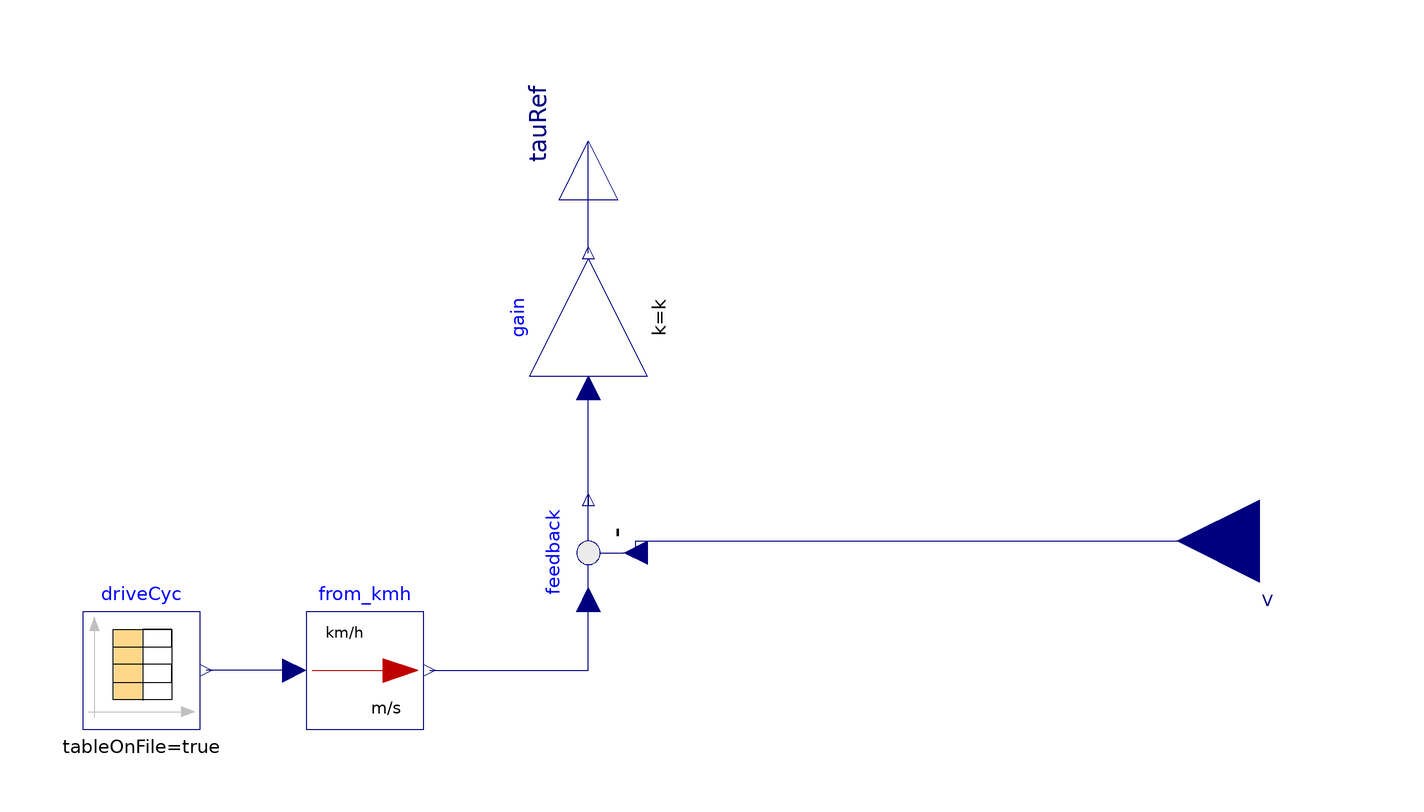

This picture is the connection diagram that the Modelica source below describes through its graphical annotations.

model PropDriver "Simple Proportional controller driver"
      parameter String CycleFileName = "MyCycleName.txt"
        "Drive Cycle Name ex: \"sort1.txt\"";
      parameter Real k "Controller gain";
      Modelica.Blocks.Interfaces.RealOutput tauRef(unit = "N.m") annotation(Placement(transformation(extent = {{-10, -10}, {10, 10}}, rotation = 90, origin = {0, 70}), iconTransformation(extent = {{-10, -10}, {10, 10}}, rotation = 90, origin = {0, 110})));
      Modelica.Blocks.Sources.CombiTimeTable driveCyc(tableOnFile = true, tableName = "Cycle", extrapolation = Modelica.Blocks.Types.Extrapolation.Periodic, fileName = CycleFileName, columns = {2}) annotation(Placement(transformation(extent = {{-86, -30}, {-66, -10}})));
      Modelica.Blocks.Math.UnitConversions.From_kmh from_kmh annotation(Placement(transformation(extent = {{-48, -30}, {-28, -10}})));
      Modelica.Blocks.Math.Feedback feedback annotation(Placement(transformation(extent = {{-10, -10}, {10, 10}}, rotation = 90, origin = {0, 0})));
      Modelica.Blocks.Math.Gain gain(k = k) annotation(Placement(transformation(extent = {{-10, -10}, {10, 10}}, rotation = 90, origin = {0, 40})));
      Modelica.Blocks.Interfaces.RealInput V annotation(Placement(visible = true, transformation(origin = {114, 2}, extent = {{-14, -14}, {14, 14}}, rotation = 180), iconTransformation(origin = {112, 0}, extent = {{-12, -12}, {12, 12}}, rotation = 180)));
    equation
      connect(feedback.u2, V) annotation(Line(points = {{8, -8.88178e-016}, {8, 2}, {114, 2}}, color = {0, 0, 127}));
      connect(from_kmh.u, driveCyc.y[1]) annotation(Line(points = {{-50, -20}, {-65, -20}}, color = {0, 0, 127}, smooth = Smooth.None));
      connect(from_kmh.y, feedback.u1) annotation(Line(points = {{-27, -20}, {-14, -20}, {-14, -20}, {0, -20}, {0, -8}, {-8.88178e-016, -8}}, color = {0, 0, 127}, smooth = Smooth.None));
      connect(feedback.y, gain.u) annotation(Line(points = {{0, 9}, {0, 10}, {0, 10}, {0, 8}, {0, 28}, {-8.88178e-016, 28}}, color = {0, 0, 127}, smooth = Smooth.None));
      connect(gain.y, tauRef) annotation(Line(points = {{6.66134e-016, 51}, {0, 51}, {0, 70}}, color = {0, 0, 127}, smooth = Smooth.None));
      annotation(Documentation(info = "<html>
            <p>Modello semplice di pilota.</p>
            <p>Esso contiene al suo interno il ciclo di riferimento, che insegue attraverso un regolatore solo proporzionale.</p>
            </html>"), Icon(coordinateSystem(extent = {{-100, -100}, {100, 100}}, preserveAspectRatio = false, initialScale = 0.1, grid = {2, 2}), graphics = {Rectangle(fillColor=  {255, 255, 255}, fillPattern=  FillPattern.Solid, extent=  {{-100, 100}, {100, -100}}), Ellipse(fillColor=  {255, 213, 170}, fillPattern=  FillPattern.Solid, extent=  {{-23, 46}, {-12, 20}}, endAngle=  360), Text(origin=  {2, -250.189}, lineColor=  {0, 0, 255}, extent=  {{-104, 142.189}, {98, 104}}, textString=  "%name"), Polygon(fillColor=  {215, 215, 215}, pattern=  LinePattern.None, fillPattern=  FillPattern.Solid, points=  {{-22, -36}, {-42, -64}, {-16, -64}, {16, -64}, {-22, -36}}), Polygon(fillColor=  {135, 135, 135}, pattern=  LinePattern.None, fillPattern=  FillPattern.Solid, points=  {{-32, 64}, {-62, -28}, {-30, -28}, {-30, -28}, {-32, 64}}, smooth=  Smooth.Bezier), Polygon(fillColor=  {135, 135, 135}, pattern=  LinePattern.None, fillPattern=  FillPattern.Solid, points=  {{-68, -12}, {-14, -66}, {10, -26}, {0, -26}, {-68, -12}}, smooth=  Smooth.Bezier), Polygon(fillColor=  {175, 175, 175}, fillPattern=  FillPattern.Solid, points=  {{-22, 34}, {-30, 30}, {-40, -24}, {2, -22}, {2, -10}, {0, 26}, {-22, 34}}, smooth=  Smooth.Bezier), Ellipse(fillColor=  {255, 213, 170}, fillPattern=  FillPattern.Solid, extent=  {{-30, 68}, {-3, 34}}, endAngle=  360), Polygon(pattern=  LinePattern.None, fillPattern=  FillPattern.Solid, points=  {{-38, 58}, {-16, 74}, {-2, 60}, {4, 60}, {6, 60}, {-38, 58}}, smooth=  Smooth.Bezier), Polygon(fillColor=  {95, 95, 95}, fillPattern=  FillPattern.Solid, points=  {{30, -20}, {-32, -4}, {-36, -20}, {-24, -34}, {30, -20}}, smooth=  Smooth.Bezier), Polygon(fillPattern=  FillPattern.Solid, points=  {{42, -46}, {36, -60}, {48, -54}, {52, -48}, {50, -44}, {42, -46}}, smooth=  Smooth.Bezier), Line(points=  {{48, 10}, {26, 24}, {26, 24}}, thickness=  0.5), Line(points=  {{20, 14}, {34, 34}, {34, 34}}, thickness=  0.5), Polygon(fillColor=  {255, 213, 170}, fillPattern=  FillPattern.Solid, points=  {{28, 28}, {32, 32}, {28, 26}, {34, 30}, {30, 26}, {34, 28}, {30, 24}, {26, 26}, {34, 24}, {26, 24}, {26, 26}, {28, 28}, {28, 28}, {26, 26}, {26, 26}, {26, 26}, {28, 32}, {28, 30}, {28, 28}}, smooth=  Smooth.Bezier), Polygon(fillColor=  {175, 175, 175}, fillPattern=  FillPattern.Solid, points=  {{-18, 24}, {28, 30}, {26, 22}, {-16, 8}, {-20, 8}, {-24, 18}, {-18, 24}}, smooth=  Smooth.Bezier), Polygon(fillColor=  {215, 215, 215}, fillPattern=  FillPattern.Solid, points=  {{72, 18}, {48, 18}, {36, -2}, {58, -62}, {72, -62}, {72, 18}}), Polygon(fillColor=  {95, 95, 95}, fillPattern=  FillPattern.Solid, points=  {{49, -70}, {17, -16}, {7, -20}, {-1, -26}, {49, -70}}, smooth=  Smooth.Bezier), Line(points=  {{-7, 55}, {-3, 53}}), Line(points=  {{-9, 42}, {-5, 42}}), Line(points=  {{-7, 55}, {-3, 55}})}), Diagram(coordinateSystem(extent = {{-100, -60}, {100, 60}}, preserveAspectRatio = false, initialScale = 0.1, grid = {2, 2}), graphics));
    end PropDriver;